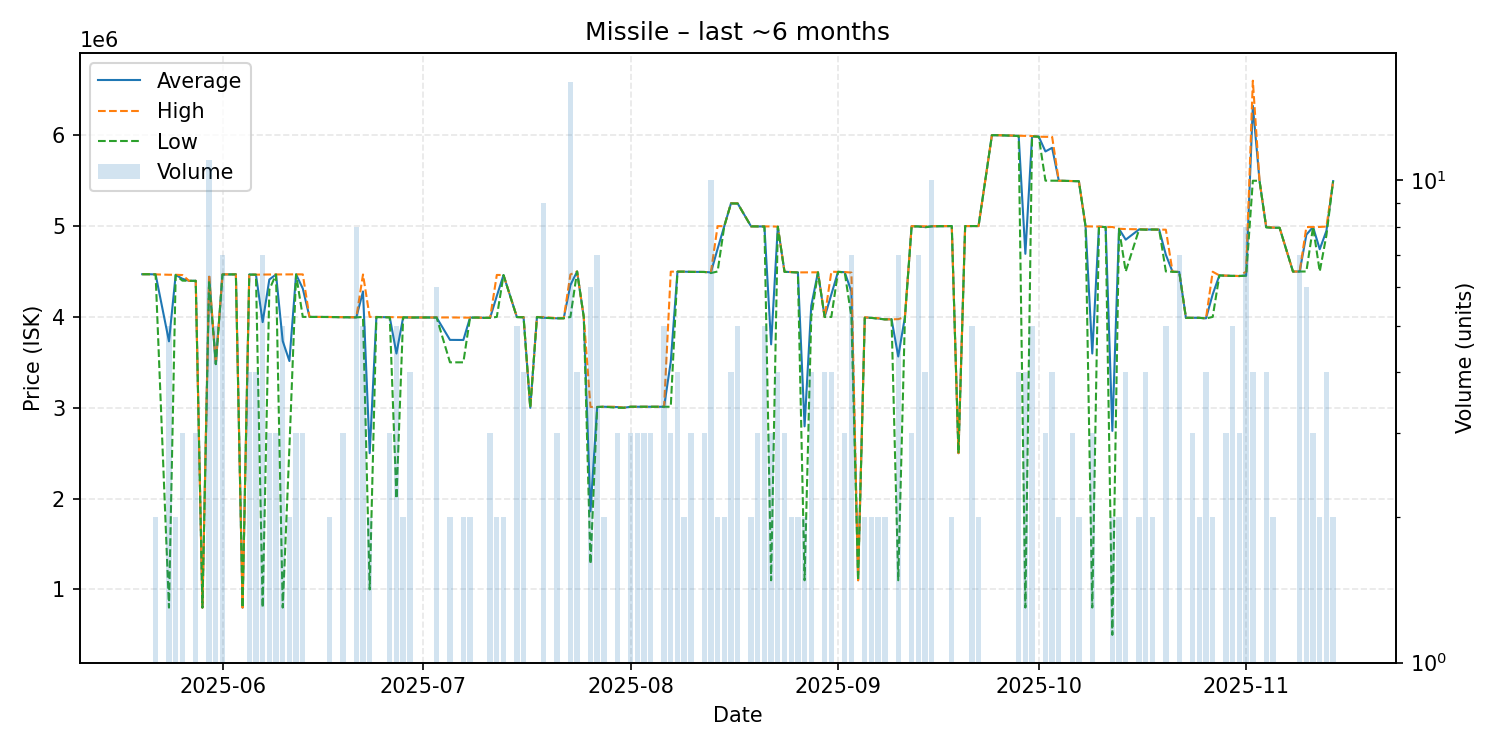

Values plotted in this chart, from the file beside it:
date, average, highest, lowest, order_count, volume
2025-05-20, 4470000, 4470000, 4470000, 1, 1
2025-05-21, 4470000, 4470000, 4470000, 1, 1
2025-05-22, 4468000, 4468000, 4468000, 2, 2
2025-05-24, 3731200, 4464000, 800000, 5, 5
2025-05-25, 4462500, 4464000, 4461000, 2, 2
2025-05-26, 4420000, 4461000, 4399500, 3, 3
2025-05-27, 4397000, 4397000, 4397000, 1, 1
2025-05-28, 4397667, 4398000, 4397000, 3, 3
2025-05-29, 800000, 800000, 800000, 1, 1
2025-05-30, 4442818, 4468000, 4397500, 8, 11
2025-05-31, 3480000, 3480000, 3480000, 5, 5
2025-06-01, 4467571, 4469000, 4467000, 7, 7
2025-06-02, 4468000, 4468000, 4468000, 1, 1
2025-06-03, 4468000, 4468000, 4468000, 1, 1
2025-06-04, 800000, 800000, 800000, 1, 1
2025-06-05, 4466250, 4467000, 4465500, 4, 4
2025-06-06, 4465000, 4465000, 4465000, 4, 4
2025-06-07, 3942714, 4466500, 800000, 7, 7
2025-06-08, 4411667, 4467000, 4301000, 3, 3
2025-06-09, 4467000, 4467000, 4467000, 3, 3
2025-06-10, 3734480, 4468000, 800400, 5, 5
2025-06-11, 3514000, 4468000, 2560000, 2, 2
2025-06-12, 4468333, 4469000, 4468000, 3, 3
2025-06-13, 4312000, 4468000, 4000000, 3, 3
2025-06-14, 4000000, 4000000, 4000000, 1, 1
2025-06-17, 3999000, 3999000, 3999000, 2, 2
2025-06-19, 3996667, 3997000, 3996000, 3, 3
2025-06-21, 3995250, 3996000, 3995000, 3, 8
2025-06-22, 4280000, 4467000, 3999500, 5, 5
2025-06-23, 2500000, 4000000, 1000000, 2, 2
2025-06-24, 3999000, 3999000, 3999000, 1, 1
2025-06-26, 3995667, 3996000, 3995000, 3, 3
2025-06-27, 3597000, 3996000, 2000000, 5, 5
2025-06-28, 3995500, 3996000, 3995000, 2, 2
2025-06-29, 3993250, 3994000, 3993000, 4, 4
2025-06-30, 3994000, 3994000, 3994000, 1, 1
2025-07-01, 3994000, 3994000, 3994000, 1, 1
2025-07-02, 3994000, 3994000, 3994000, 1, 1
2025-07-03, 3993000, 3993000, 3993000, 6, 6
2025-07-05, 3747000, 3994000, 3500000, 2, 2
2025-07-07, 3746000, 3992000, 3500000, 2, 2
2025-07-08, 3992000, 3992000, 3992000, 1, 2
2025-07-09, 3993000, 3993000, 3993000, 1, 1
2025-07-10, 3990000, 3990000, 3990000, 1, 1
2025-07-11, 3990333, 3991000, 3990000, 3, 3
2025-07-12, 4231000, 4462000, 4000000, 2, 2
2025-07-13, 4460500, 4461000, 4460000, 2, 2
2025-07-15, 3998200, 3999000, 3998000, 5, 5
2025-07-16, 3996750, 3997500, 3996000, 4, 4
2025-07-17, 2999000, 2999000, 2999000, 1, 1
2025-07-18, 3999000, 3999000, 3999000, 1, 1
2025-07-19, 3990667, 3999000, 3990000, 5, 9
2025-07-21, 3984667, 3985000, 3984000, 3, 3
2025-07-22, 3985000, 3985000, 3985000, 1, 1
2025-07-23, 4350062, 4467000, 3999000, 4, 16
2025-07-24, 4500000, 4500000, 4500000, 4, 4
2025-07-25, 3997000, 3997000, 3997000, 1, 1
2025-07-26, 1859333, 3008500, 1281000, 5, 6
2025-07-27, 3008714, 3009000, 3008000, 6, 7
2025-07-28, 3011000, 3011000, 3011000, 2, 2
... 98 more rows
